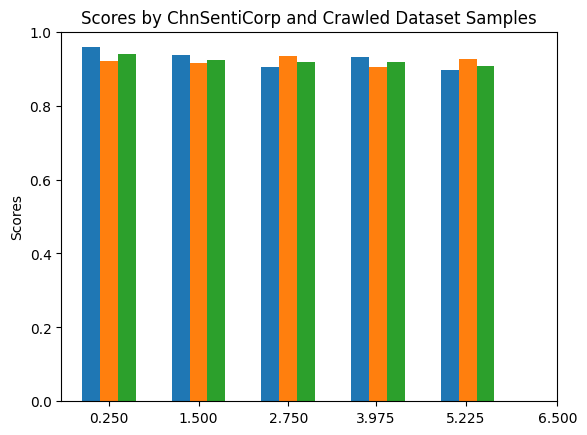

This figure's Python source: (Note: this script raises an exception after producing the figure.)
import matplotlib.pyplot as plt
import numpy as np
import pylab as mpl  # import matplotlib as mpl
from matplotlib.pyplot import MultipleLocator
#从pyplot导入MultipleLocator类，这个类用于设置刻度间隔

# 设置汉字格式
# sans-serif就是无衬线字体，是一种通用字体族。
# 常见的无衬线字体有 Trebuchet MS, Tahoma, Verdana, Arial, Helvetica,SimHei 中文的幼圆、隶书等等
mpl.rcParams['font.sans-serif'] = ['FangSong']  # 指定默认字体
mpl.rcParams['axes.unicode_minus'] = False  # 解决保存图像是负号'-'显示为方块的问题


def plot_bar(average_accuracy, average_recall, max_F1_score):
    print('-', average_accuracy)
    print('--', average_recall)
    print('---', max_F1_score)
    ind = np.arange(len(average_accuracy))  # the x locations for the groups
    width = 0.25  # the width of the bars

    fig, ax = plt.subplots()

    rects1 = ax.bar(ind + width*ind, average_accuracy, width, label='average_accuracy')
    rects2 = ax.bar(ind + width*(ind+1), average_recall, width, label='average_recall')
    rects3 = ax.bar(ind + width*(ind+2), max_F1_score, width, label='max_F1_score')

    # Add some text for labels, title and custom x-axis tick labels, etc.
    ax.set_ylabel('Scores')
    ax.set_title('Scores by ChnSentiCorp and Crawled Dataset Samples')
    ax.set_ylim(.0, 1.)

    index = [0.25, 1.5, 2.75, 3.975, 5.225, 6.5]
    ax.set_xticks(index)
    ax.set_xticklabels(("BIGRU_CNN_Att", "BIGRU", "GRU", "CNN_Att", "CNN"))
    # plt.legend(loc='lower right', fontsize=40)  # 标签位置
    # ax.plot(ind, average_accuracy, label='$average_accuracy$')
    # ax.plot(ind, average_recall, label='$average_recall$')
    # ax.plot(ind, max_F1_score, label='$max_F1_score$')

    ax.legend(loc='lower right', fontsize=10)
    fig.tight_layout()

    plt.show()


def plot_line(epoch,a2_list,a3_list,a4_list,a5_list,a6_list):
    plt.figure()
    label1 = "one_layer_BIGRU"
    label2 = "BIGRU_CNN_Att"
    label3 = "BIGRU"
    label4 = "GRU"
    label5 = "CNN_Att"
    label6 = "CNN"

    # plt.plot(range(1, epoch+2), a1_list, 'o--b', label=label1)  # 蓝色
    plt.plot(range(1, epoch+2), a2_list, '<--r', label=label2)  # 黑色
    plt.plot(range(1, epoch+2), a3_list, '+--y', label=label3)  # 黄色
    plt.plot(range(1, epoch+2), a4_list, 'x--k', label=label4)  # 红色
    plt.plot(range(1, epoch+2), a5_list, '>--g', label=label5)  # 绿色
    plt.plot(range(1, epoch+2), a6_list, '.--c', label=label6)  # 青色
    # plt.plot(range(1, len(acc) + 2), val_loss, 'b', label='Validation loss')
    plt.title('五种模型F1_score比较')
    plt.xlabel('Iteration')
    plt.ylabel('F1_score')
    plt.legend()

    plt.show()


def plot_PRC(epoch,a2_list,a3_list,a4_list,a5_list,a6_list):
    plt.figure()
    label1 = "one_layer_BIGRU"
    label2 = "BIGRU_CNN_Att"
    label3 = "BIGRU"
    label4 = "GRU"
    label5 = "CNN_Att"
    label6 = "CNN"

    # plt.plot(range(1, epoch+2), a1_list, 'o--b', label=label1)  # 蓝色
    plt.plot(range(1, epoch + 2), a2_list, '<--r', label=label2)  # 黑色
    plt.plot(range(1, epoch + 2), a3_list, '+--y', label=label3)  # 黄色
    plt.plot(range(1, epoch + 2), a4_list, 'x--k', label=label4)  # 红色
    plt.plot(range(1, epoch + 2), a5_list, '>--g', label=label5)  # 绿色
    plt.plot(range(1, epoch + 2), a6_list, '.--c', label=label6)  # 青色
    # plt.plot(range(1, len(acc) + 2), val_loss, 'b', label='Validation loss')
    plt.title('五种模型Loss比较')
    plt.xlabel('Iteration')
    plt.ylabel('Loss')
    plt.legend()

    plt.show()

# 文本长度对F1值的影响
def plot_a_line(epoch,a1_list):
    plt.figure()
    label1 = "one_layer_BIGRU"

    plt.plot(epoch, a1_list, 'o--b')  # 蓝色
    # plt.title('五种模型F1_score比较')
    x_major_locator = MultipleLocator(20)
    # 把x轴的刻度间隔设置为1，并存在变量里
    # y_major_locator = MultipleLocator(10)
    # 把y轴的刻度间隔设置为10，并存在变量里
    ax = plt.gca()
    # ax为两条坐标轴的实例
    ax.xaxis.set_major_locator(x_major_locator)
    # 把x轴的主刻度设置为1的倍数
    # ax.yaxis.set_major_locator(y_major_locator)
    # 把y轴的主刻度设置为10的倍数
    plt.xlim(80, 300)
    # 把x轴的刻度范围设置为-0.5到11，因为0.5不满一个刻度间隔，所以数字不会显示出来，但是能看到一点空白
    # plt.ylim(-5, 110)
    # 把y轴的刻度范围设置为-5到110，同理，-5不会标出来，但是能看到一点空白

    plt.xlabel('MaxLen')
    plt.ylabel('F1_score')
    # plt.legend()

    plt.show()
# 画图
average_accuracy = [0.9576, 0.9380, 0.9053, 0.9327, 0.8970]
average_recall = [0.9202, 0.9143,  0.9331, 0.9033, 0.9265]
max_F1_score = [0.9398, 0.9241, 0.9184, 0.9178, 0.9069]
plot_bar(average_accuracy, average_recall, max_F1_score)  # 平均准确率，平均召回率，F1值：柱状图
#
# a1_list = [0.8867, 0.9532, 0.9487, 0.9559, 0.9555, 0.9552, 0.9543, 0.9583, 0.9506, 0.9517, 0.9522, 0.9586, 0.9562,
#            0.9552, 0.9558]
# BIGRU_CNN_Att
a2_list = [0.8067, 0.9215, 0.9323, 0.9362, 0.9323, 0.9323, 0.9312, 0.9355, 0.9329, 0.9277, 0.9357, 0.9303, 0.9391,
           0.9358, 0.9398]
# two_layer_BIGRU
a3_list = [0.8304, 0.9127, 0.9268, 0.9299, 0.9186, 0.9292, 0.9257, 0.9256, 0.9180, 0.9087, 0.9180, 0.9280, 0.9280,
           0.9252, 0.9241]
# [0.8875, 0.7349, 0.8825, 0.8960, 0.9127, 0.9214, 0.9299, 0.9268, 0.9152, 0.9383, 0.9317, 0.9378, 0.7545,
#            0.9369, 0.9384]
# GRU
a4_list = [0.8175, 0.8952, 0.9054, 0.8553, 0.9173, 0.9224, 0.9192, 0.9197, 0.9245, 0.8972, 0.9155, 0.9233, 0.9289,
           0.9147, 0.9184]
# CNN_Att
a5_list = [0.6888, 0.8290, 0.9173, 0.9277, 0.9239, 0.9243, 0.9233, 0.9185, 0.9121, 0.9172, 0.9154, 0.9189, 0.9178,
           0.9078, 0.9178]
# CNN
a6_list = [0.6883, 0.9050, 0.9176, 0.9305, 0.9087, 0.9254, 0.9237, 0.9165, 0.9229, 0.9202, 0.9202, 0.9193, 0.9246,
           0.9194, 0.9169]
epoch = 14
print('长度',len(a2_list),len(a3_list),len(a4_list))
# 五个模型的f1值
plot_line(epoch, a2_list, a3_list, a4_list, a5_list, a6_list)  # 六个模型的F1值折线图

# BIGRU_CNN_Att
a2_loss = [0.7433, 0.4181, 0.3371, 0.3305, 0.3257, 0.3622, 0.3700, 0.3719, 0.3889, 0.3860, 0.3957, 0.4062, 0.3844,
           0.4020, 0.3909]
# two_layer_BIGRU
a3_loss = [0.6590, 0.4183, 0.3892, 0.3960, 0.3818, 0.4092, 0.4027, 0.3998, 0.4223, 0.4288, 0.4386, 0.4307, 0.4727,
           0.4496, 0.4484]
# [0.8875, 0.7349, 0.8825, 0.8960, 0.9127, 0.9214, 0.9299, 0.9268, 0.9152, 0.9383, 0.9317, 0.9378, 0.7545,
#            0.9369, 0.9384]
# GRU
a4_loss = [0.7823, 0.5045, 0.4468, 0.4540, 0.4263, 0.4388, 0.4324, 0.4182, 0.4113, 0.4058, 0.4052, 0.4424, 0.3943,
           0.4155, 0.4162]
# CNN_Att
a5_loss = [0.8976, 0.5265, 0.3769, 0.3446, 0.4133, 0.3681, 0.4669, 0.5118, 0.5628, 0.5491, 0.6300, 0.5763, 0.6652,
           0.5936, 0.6009]
# CNN
a6_loss = [0.8195, 0.4761, 0.4426, 0.4494, 0.4356, 0.4902, 0.4828, 0.5185, 0.6073, 0.6057, 0.5518, 0.5774, 0.5952,
           0.6297, 0.6340]
# 五个模型的loss值
plot_PRC(epoch, a2_loss, a3_loss, a4_loss, a5_loss, a6_loss)  # 六个模型的F1值折线图

# 文本长度对F1值的影响
a6_loss = [0.9247, 0.9269, 0.9197, 0.9276, 0.9273, 0.9398, 0.9272, 0.9274, 0.9273, 0.9271]
a_list = [80,120,140,160,180,200,220,240,260,280]
plot_a_line(a_list,a6_loss)
# plot_PRC(recall_1, precision_1, recall_2, precision_2, recall_3, precision_3,
#          recall_4, precision_4, recall_5, precision_5, recall_6, precision_6,)  # 六个模型的召回率与准确率的PRC图

